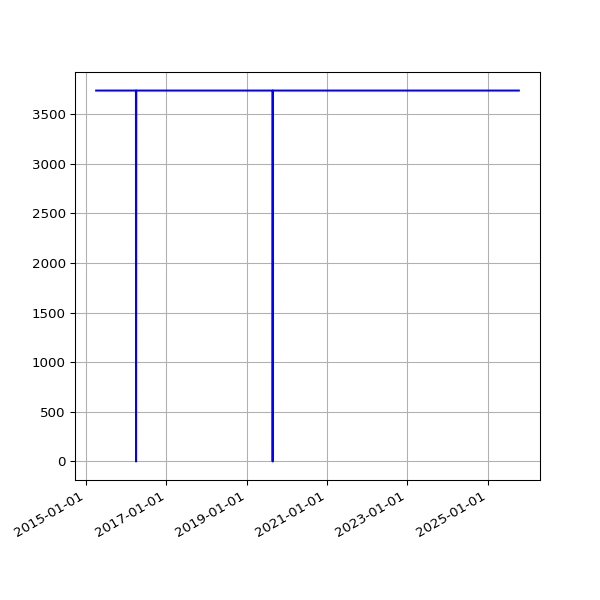

The data file committed next to this chart (first rows):
date, value
2015-04-04 02:04:53 +0100, 3737
2015-04-05 02:04:15 +0100, 3737
2015-04-06 02:11:59 +0100, 3737
2015-04-07 02:20:38 +0100, 3737
2015-04-09 04:17:07 +0100, 3737
2015-04-10 02:17:56 +0100, 3737
2015-04-11 01:56:19 +0100, 3737
2015-04-12 01:56:39 +0100, 3737
2015-04-13 02:05:13 +0100, 3737
2015-04-14 01:55:54 +0100, 3737
2015-04-15 05:34:15 +0100, 3737
2015-04-16 02:05:22 +0100, 3737
2015-04-17 02:03:04 +0100, 3737
2015-04-18 02:05:56 +0100, 3737
2015-04-19 02:01:18 +0100, 3737
2015-04-20 02:14:30 +0100, 3737
2015-04-21 02:01:51 +0100, 3737
2015-04-22 02:10:16 +0100, 3737
2015-04-23 02:07:43 +0100, 3737
2015-04-24 02:03:29 +0100, 3737
2015-04-25 02:00:02 +0100, 3737
2015-04-26 01:58:01 +0100, 3737
2015-04-27 02:05:16 +0100, 3737
2015-04-28 02:01:35 +0100, 3737
2015-04-29 01:58:17 +0100, 3737
2015-04-30 03:29:31 +0100, 3737
2015-05-01 03:18:05 +0100, 3737
2015-05-02 03:10:58 +0100, 3737
2015-05-03 03:03:28 +0100, 3737
2015-05-04 03:01:17 +0100, 3737
2015-05-05 02:34:24 +0100, 3737
2015-05-06 02:57:35 +0100, 3737
2015-05-07 03:24:56 +0100, 3737
2015-05-08 03:03:16 +0100, 3737
2015-05-09 03:24:00 +0100, 3737
2015-05-10 03:37:00 +0100, 3737
2015-05-11 03:24:21 +0100, 3737
2015-05-12 03:19:35 +0100, 3737
2015-05-13 03:34:42 +0100, 3737
2015-05-14 03:37:22 +0100, 3737
2015-05-15 03:19:50 +0100, 3737
2015-05-16 05:31:18 +0100, 3737
2015-05-17 03:27:38 +0100, 3737
2015-05-19 02:53:59 +0100, 3737
2015-05-20 02:58:38 +0100, 3737
2015-05-21 03:05:41 +0100, 3737
2015-05-22 04:51:32 +0100, 3737
2015-05-23 05:41:24 +0100, 3737
2015-05-24 03:12:56 +0100, 3737
2015-05-25 03:01:52 +0100, 3737
2015-05-26 03:13:00 +0100, 3737
2015-05-27 03:23:00 +0100, 3737
2015-05-28 03:26:26 +0100, 3737
2015-05-29 02:08:35 +0100, 3737
2015-05-30 02:01:59 +0100, 3737
2015-05-31 02:59:20 +0100, 3737
2015-06-01 02:24:26 +0100, 3737
2015-06-02 02:23:53 +0100, 3737
2015-06-03 02:16:29 +0100, 3737
2015-06-04 02:24:07 +0100, 3737
... 2,736 more rows
